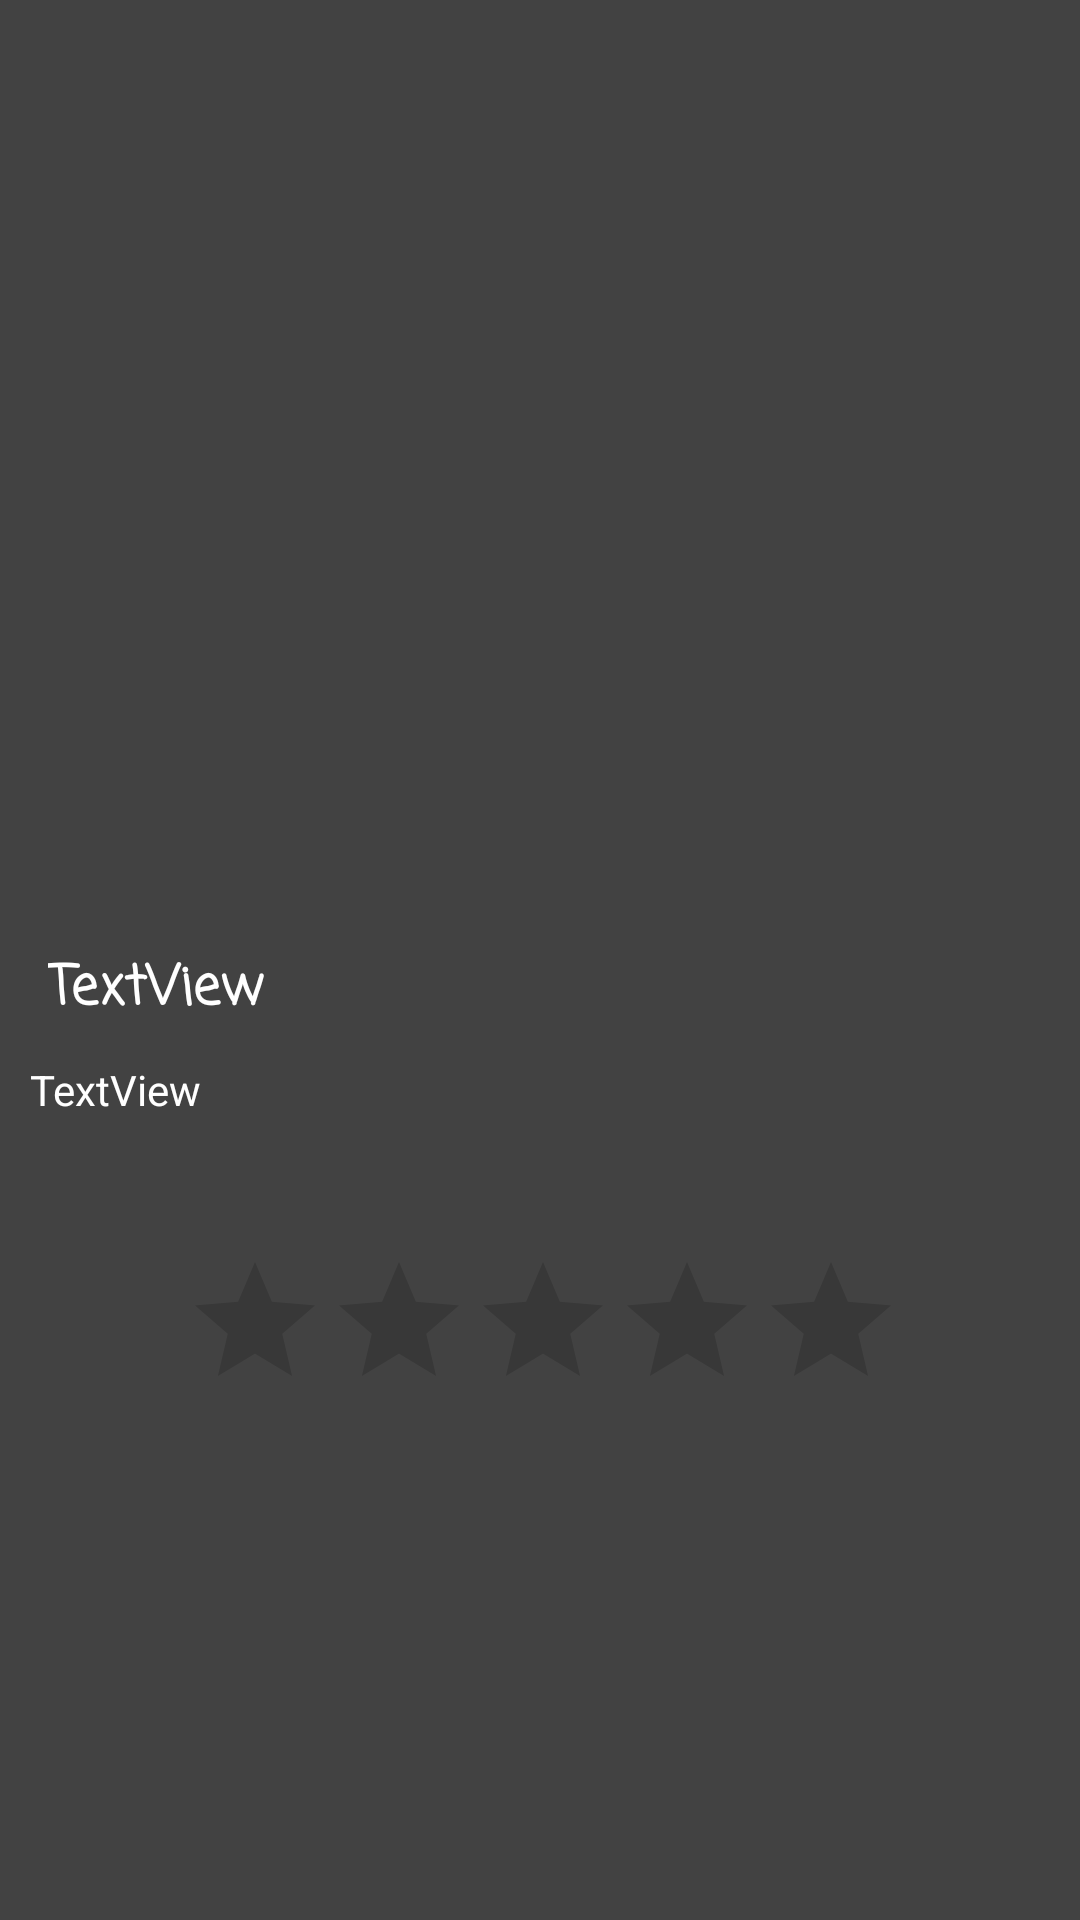

Here is an Android app screen rendered from its layout file. Give the layout XML and the strings, colors and styles it references.
<!-- AndroidManifest.xml: application theme Theme.MovieWatch -->
<!-- res/layout/activity_details.xml -->
<?xml version="1.0" encoding="utf-8"?>
<layout xmlns:android="http://schemas.android.com/apk/res/android"
    xmlns:app="http://schemas.android.com/apk/res-auto"
    xmlns:tools="http://schemas.android.com/tools">

    <androidx.constraintlayout.widget.ConstraintLayout
        android:layout_width="match_parent"
        android:layout_height="match_parent"
        android:background="@color/Gray_800"
        tools:context=".ui.DetailsActivity">

        <ImageView
            android:id="@+id/iv_image_poster"
            android:layout_width="match_parent"
            android:layout_height="300dp"
            android:scaleType="fitXY"
            app:layout_constraintEnd_toEndOf="parent"
            app:layout_constraintStart_toStartOf="parent"
            app:layout_constraintTop_toTopOf="parent"
            app:srcCompat="@drawable/ic_launcher_background" />

        <TextView
            android:id="@+id/tv_title"
            android:layout_width="wrap_content"
            android:layout_height="wrap_content"
            android:layout_marginStart="16dp"
            android:layout_marginTop="16dp"
            android:textColor="@color/white"
            android:fontFamily="casual"
            android:text="TextView"
            android:textSize="18sp"
            android:textStyle="bold"
            app:layout_constraintStart_toStartOf="parent"
            app:layout_constraintTop_toBottomOf="@+id/iv_image_poster" />

        <TextView
            android:id="@+id/tv_overview"
            android:layout_width="match_parent"
            android:layout_margin="10dp"
            android:layout_height="wrap_content"
            android:textColor="@color/white"
            android:layout_marginTop="16dp"
            android:inputType="textMultiLine"
            android:text="TextView"
            app:layout_constraintStart_toStartOf="@+id/tv_title"
            app:layout_constraintTop_toBottomOf="@+id/tv_title" />

        <RatingBar
            android:id="@+id/ratingBar"
            android:layout_width="wrap_content"
            android:layout_height="wrap_content"
            android:layout_marginTop="44dp"
            app:layout_constraintEnd_toEndOf="parent"
            app:layout_constraintHorizontal_bias="0.508"
            app:layout_constraintStart_toStartOf="parent"
            app:layout_constraintTop_toBottomOf="@+id/tv_overview" />

    </androidx.constraintlayout.widget.ConstraintLayout>
</layout>
<!-- resources referenced by this layout -->
<resources>
  <color name="Gray_800">#424242</color>
  <color name="white">#FFFFFFFF</color>
  <style name="Theme.MovieWatch" parent="Theme.MaterialComponents.DayNight.DarkActionBar">
          
          <item name="colorPrimary">@color/Red_700</item>
          <item name="colorPrimaryVariant">@color/Red_900</item>
          <item name="colorOnPrimary">@color/white</item>
          
          <item name="colorSecondary">@color/teal_200</item>
          <item name="colorSecondaryVariant">@color/teal_700</item>
          <item name="colorOnSecondary">@color/black</item>
          
          <item name="android:statusBarColor" tools:targetApi="l">?attr/colorPrimaryVariant</item>
          
      </style>
  <color name="Red_700">#D32F2F</color>
  <color name="Red_900">#B71C1C</color>
  <color name="teal_200">#FF03DAC5</color>
  <color name="teal_700">#FF018786</color>
  <color name="black">#FF000000</color>
</resources>
